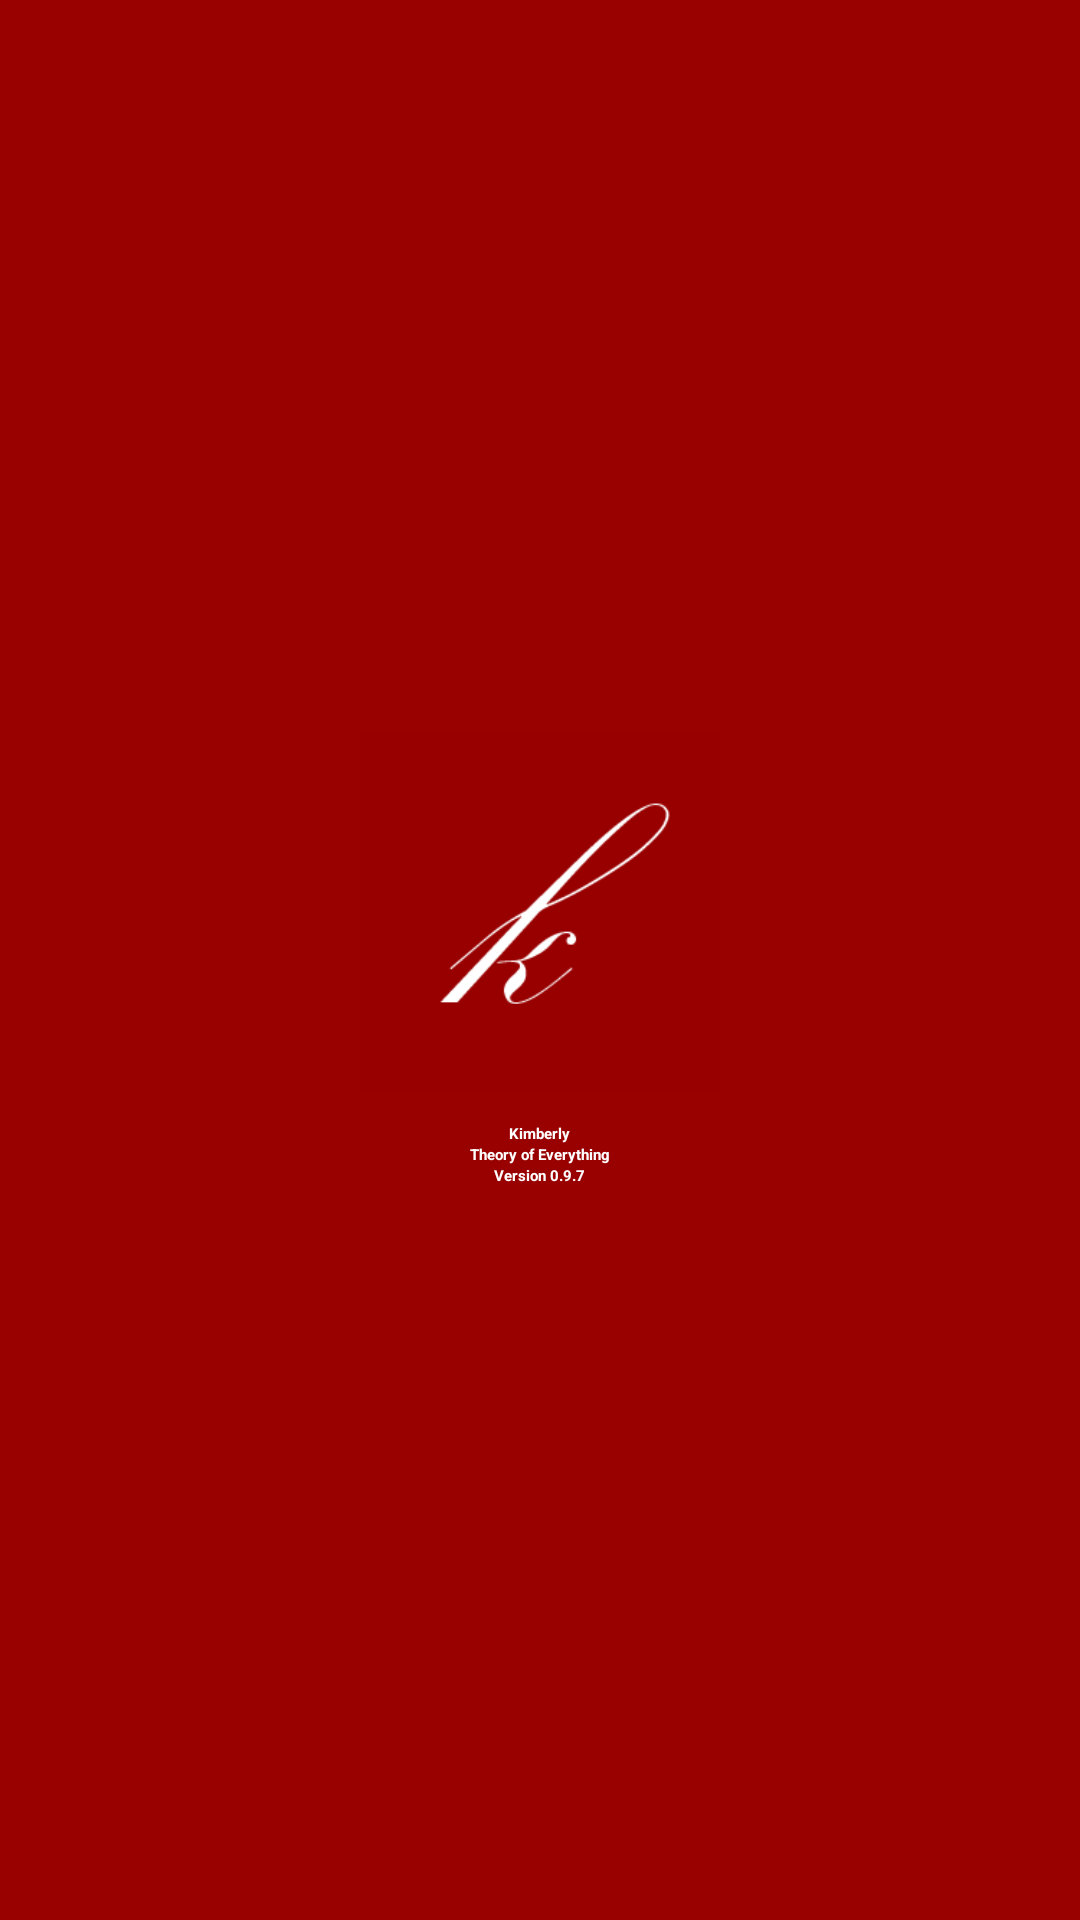

Here is an Android app screen rendered from its layout file. Give the layout XML and the strings, colors and styles it references.
<!-- AndroidManifest.xml: application theme Theme.SherlockCustom -->
<!-- res/layout/about.xml -->
<?xml version="1.0" encoding="utf-8"?>
<ScrollView xmlns:android="http://schemas.android.com/apk/res/android"
    android:layout_width="match_parent"
    android:layout_height="match_parent"
    android:background="#990000"
    android:fadingEdge="none"
    android:scrollbars="none" >

    <LinearLayout
        android:layout_width="match_parent"
        android:layout_height="match_parent"
        android:layout_gravity="center"
        android:gravity="center"
        android:orientation="vertical"
        android:padding="20dp" >

        <ImageView
            android:layout_width="120dp"
            android:layout_height="120dp"
            android:src="@drawable/kimberly_icon" />

        <TextView
            android:layout_width="wrap_content"
            android:layout_height="wrap_content"
            android:layout_marginTop="10dp"
            android:text="Kimberly"
            android:textAppearance="?android:attr/textAppearanceMedium"
            android:textColor="#ffffff"
            android:textStyle="bold" />

        <TextView
            android:layout_width="wrap_content"
            android:layout_height="wrap_content"
            android:text="Theory of Everything"
            android:textAppearance="?android:attr/textAppearanceMedium"
            android:textColor="#ffffff"
            android:textStyle="bold" />

        <TextView
            android:layout_width="wrap_content"
            android:layout_height="wrap_content"
            android:text="Version 0.9.7"
            android:textAppearance="?android:attr/textAppearanceMedium"
            android:textColor="#ffffff"
            android:textStyle="bold" />
    </LinearLayout>

</ScrollView>
<!-- resources referenced by this layout -->
<resources>
  <!-- drawable kimberly_icon: png bitmap (drawable-hdpi, 2552 bytes) -->
  <style name="Theme.SherlockCustom" parent="@style/Theme.Sherlock.Light.DarkActionBar">
          <item name="android:actionBarStyle">@style/MyTheme.ActionBarStyle</item>
          <item name="actionBarStyle">@style/MyTheme.ActionBarStyle</item>
      </style>
  <style name="MyTheme.ActionBarStyle" parent="Widget.Sherlock.ActionBar">
          <item name="android:background">@drawable/gradient_action_bar</item>
          <item name="background">@drawable/gradient_action_bar</item>
          <item name="android:titleTextStyle">@style/Theme.SherlockCustom.ActionBar.TitleTextStyle</item>
          <item name="titleTextStyle">@style/Theme.SherlockCustom.ActionBar.TitleTextStyle</item>
      </style>
  <!-- drawable gradient_action_bar (drawable) -->
  <?xml version="1.0" encoding="utf-8"?>
  <shape xmlns:android="http://schemas.android.com/apk/res/android"
      android:shape="rectangle" >
  
      <gradient
          android:angle="270.0"
          android:centerColor="#990000"
          android:endColor="#990000"
          android:startColor="#990000" />
  
  </shape>
  <style name="Theme.SherlockCustom.ActionBar.TitleTextStyle" parent="TextAppearance.Sherlock.Widget.ActionBar.Title">
          <item name="android:textColor">#ffffff</item>
      </style>
</resources>
